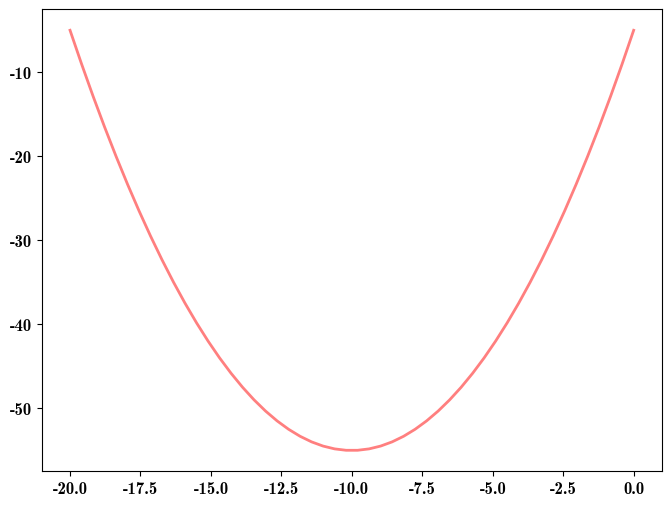

Python code for this plot: (Note: this script raises an exception after producing the figure.)
import matplotlib.pyplot as plt
import numpy as np

a = 0.5
b = 10
c = -5

ea = 0.493902
eb = 9.9255
ec = -4.56218

# setting
config = {
    # "text.usetex": True,
    "font.family": 'serif',  # sans-serif/serif/cursive/fantasy/monospace
    "font.size": 12,  # medium/large/small
    'font.style': 'normal',  # normal/italic/oblique
    'font.weight': 'normal',  # bold
    "mathtext.fontset": 'cm',
    "font.serif": ['cmb10'],
    "axes.unicode_minus": False,
}


def read_points(filename):
    points = []
    lines = []
    with open(filename) as file:
        lines = file.readlines()
    for line in lines:
        elems = line.split(',')
        points.append([float(elems[0]), float(elems[1])])
    return points


if __name__ == '__main__':
    plt.rcParams.update(config)
    plt.rcParams['figure.figsize'] = (8.0, 6.0)

    # ground truth
    mid = -b / (2 * a)
    x = np.linspace(start=mid - 10, stop=mid + 10, num=50)
    y = a * x * x + b * x + c
    plt.plot(x, y, 'r-', lw=2, alpha=0.5, label=r"$y=ax^2+bx+c$")

    # points
    points = read_points("/output/points.txt")
    plt.scatter([elem[0] for elem in points], [elem[1] for elem in points],
                marker='o', c='g', alpha=0.5, label=r"points")

    # estimate
    mid = -eb / (2 * ea)
    x = np.linspace(start=mid - 10, stop=mid + 10, num=50)
    y = ea * x * x + eb * x + ec
    plt.plot(x, y, 'b--', lw=2, alpha=0.5, label=r"$y=\hat{a}x^2+\hat{b}x+\hat{c}$")

    plt.ylabel("y")
    plt.xlabel("x")
    plt.legend()
    plt.title("Parabolic Fitting")
    plt.grid(ls='-.', alpha=0.5)
    plt.savefig("/home/csl/CppWorks/artwork/ceres-utils/src/img/parabolic_fitting.png")
    plt.show()
